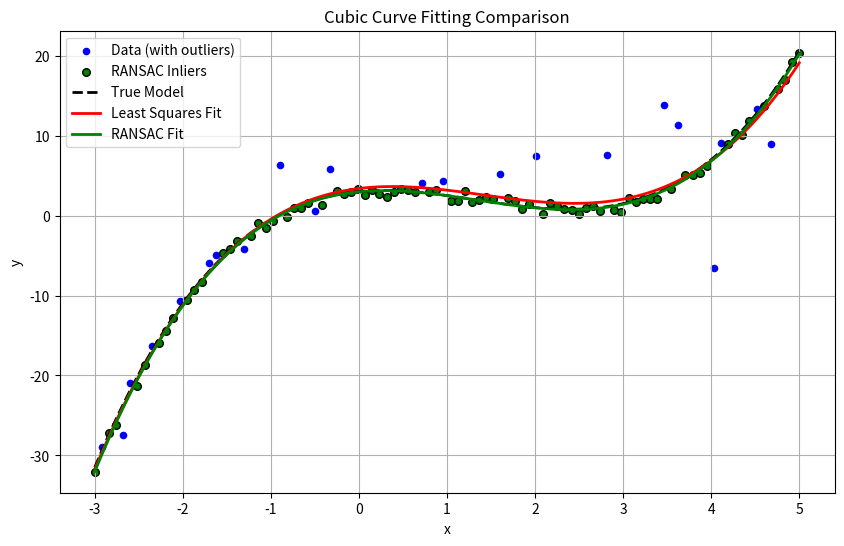

Python code for this plot:
import numpy as np
import matplotlib.pyplot as plt




# ====================== 算法实现 ====================== #
def least_squares_fit(x, y):
    """
    最小二乘法拟合三次曲线
    模型：y = a*x³ + b*x² + c*x + d
    """
    # 构建设计矩阵 X: [x³, x², x, 1]
    X = np.column_stack([x ** 3, x ** 2, x, np.ones_like(x)])
    # 最小二乘解：Xθ = y → θ = (X.T X)^-1 X.T y
    theta, residuals, _, _ = np.linalg.lstsq(X, y, rcond=None)
    return theta  # 返回参数 [a, b, c, d]


def ransac_fit(x, y, max_iters=100, threshold=0.5, min_samples=4):
    """
    RANSAC算法拟合三次曲线
    参数：
        max_iters: 最大迭代次数
        threshold: 内点判定阈值（误差小于此值视为内点）
        min_samples: 每次迭代随机采样的最小点数
    """
    best_inliers = None
    best_theta = None
    best_inlier_count = 0

    for _ in range(max_iters):
        # 1. 随机采样min_samples个点
        sample_indices = np.random.choice(len(x), min_samples, replace=False)
        x_sample = x[sample_indices]
        y_sample = y[sample_indices]

        # 2. 用采样点拟合模型
        try:
            X_sample = np.column_stack([x_sample ** 3, x_sample ** 2, x_sample, np.ones_like(x_sample)])
            theta = np.linalg.lstsq(X_sample, y_sample, rcond=None)[0]
        except np.linalg.LinAlgError:
            continue  # 忽略奇异矩阵错误

        # 3. 计算所有点的误差
        y_pred = theta[0] * x ** 3 + theta[1] * x ** 2 + theta[2] * x + theta[3]
        errors = np.abs(y_pred - y)
        inliers = errors < threshold  # 布尔掩码，标记内点

        # 4. 更新最佳模型（内点最多）
        inlier_count = np.sum(inliers)
        if inlier_count > best_inlier_count:
            best_inlier_count = inlier_count
            best_theta = theta
            best_inliers = inliers

    # 5. 用所有内点重新拟合最终模型
    if best_inliers is not None and np.sum(best_inliers) >= min_samples:
        X_inliers = np.column_stack([x[best_inliers] ** 3, x[best_inliers] ** 2,
                                     x[best_inliers], np.ones_like(x[best_inliers])])
        theta = np.linalg.lstsq(X_inliers, y[best_inliers], rcond=None)[0]
        return theta, best_inliers
    else:
        return None, None  # 拟合失败


# ====================== 数据生成 ====================== #
def generate_data(seed=123, outlier_ratio=0.1):
    """生成带噪声和异常值的测试数据"""
    np.random.seed(seed)
    x = np.linspace(-3, 5, 100)
    # 真实模型：y = 0.5x³ - 2x² + x + 3
    y_true = 0.5 * x ** 3 - 2 * x ** 2 + x + 3
    # 添加高斯噪声
    noise = np.random.normal(0, 0.5, size=x.shape)
    # 添加异常值（随机替换部分点为噪声）
    outlier_mask = np.random.rand(len(x)) < outlier_ratio
    y = y_true + noise + outlier_mask * np.random.normal(0, 10, size=x.shape)
    return x, y, y_true


# ====================== 可视化 ====================== #
def plot_results(x, y, y_true, ls_theta, ransac_theta, inliers=None):
    plt.figure(figsize=(10, 6))
    # 原始数据点
    plt.scatter(x, y, c='blue', s=20, label='Data (with outliers)')
    # 标记RANSAC内点
    if inliers is not None:
        plt.scatter(x[inliers], y[inliers], c='green', s=30,
                    label='RANSAC Inliers', edgecolors='k')
    # 真实模型
    plt.plot(x, y_true, 'k--', lw=2, label='True Model')
    # 最小二乘拟合
    if ls_theta is not None:
        y_ls = ls_theta[0] * x ** 3 + ls_theta[1] * x ** 2 + ls_theta[2] * x + ls_theta[3]
        plt.plot(x, y_ls, 'r-', lw=2, label='Least Squares Fit')
    # RANSAC拟合
    if ransac_theta is not None:
        y_ransac = ransac_theta[0] * x ** 3 + ransac_theta[1] * x ** 2 + ransac_theta[2] * x + ransac_theta[3]
        plt.plot(x, y_ransac, 'g-', lw=2, label='RANSAC Fit')
    plt.xlabel('x')
    plt.ylabel('y')
    plt.legend()
    plt.title('Cubic Curve Fitting Comparison')
    plt.grid(True)
    plt.show()


# ====================== 主程序 ====================== #
if __name__ == "__main__":
    # 生成数据
    x, y, y_true = generate_data(outlier_ratio=0.1)

    # 最小二乘法拟合
    ls_theta = least_squares_fit(x, y)
    print("Least Squares Parameters:")
    print(f"a={ls_theta[0]:.3f}, b={ls_theta[1]:.3f}, c={ls_theta[2]:.3f}, d={ls_theta[3]:.3f}")

    # RANSAC拟合
    ransac_theta, inliers = ransac_fit(x, y, max_iters=200, threshold=1.0)
    if ransac_theta is not None:
        print("\nRANSAC Parameters:")
        print(f"a={ransac_theta[0]:.3f}, b={ransac_theta[1]:.3f}, c={ransac_theta[2]:.3f}, d={ransac_theta[3]:.3f}")
    else:
        print("\nRANSAC failed to fit a model.")

    # 可视化
    plot_results(x, y, y_true, ls_theta, ransac_theta, inliers)